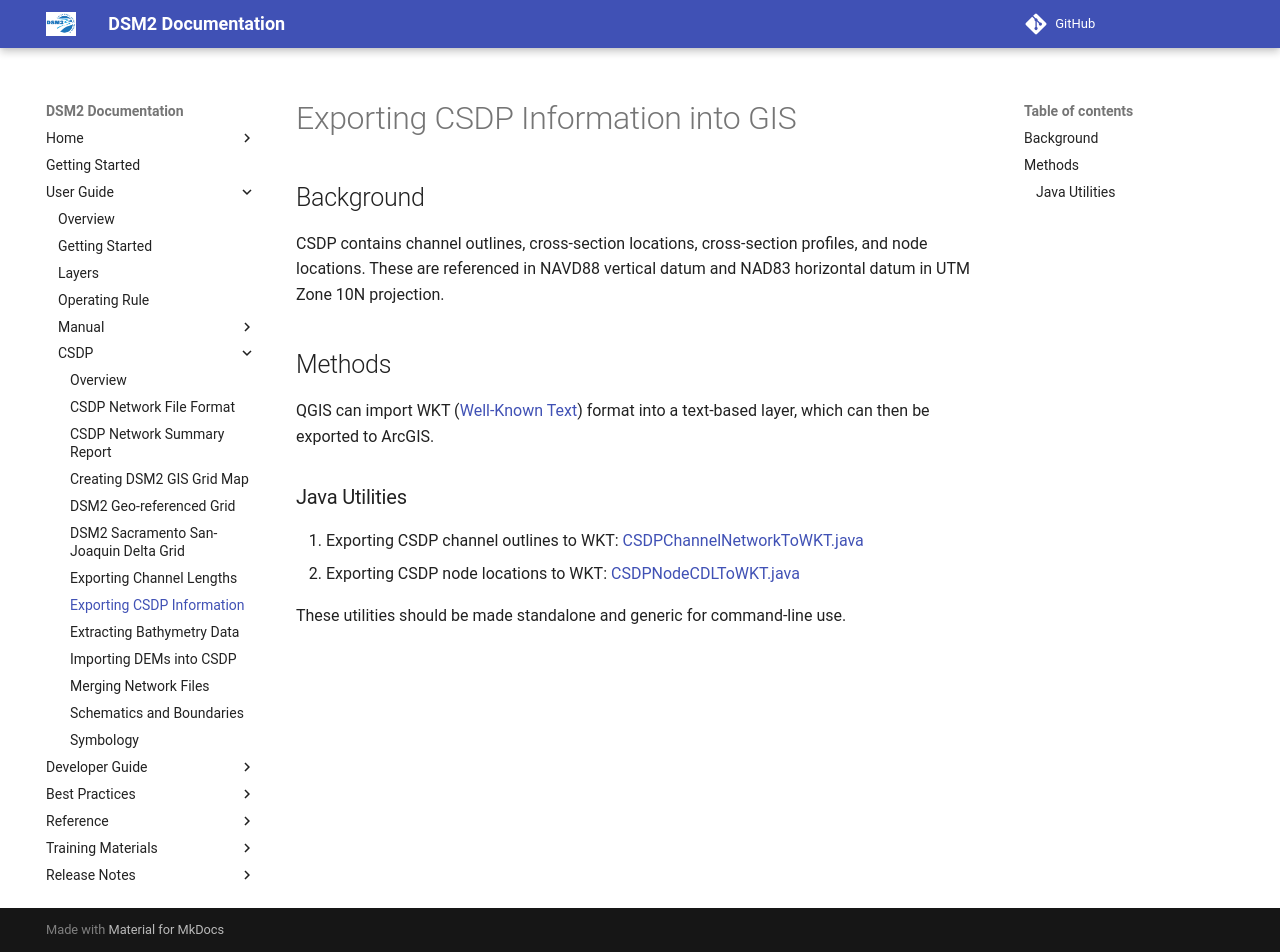

repository: CADWRDeltaModeling/dsm2 · page: csdp/Exporting_CSDP_Information_into_GIS/index.html · generator: mkdocs

# Exporting CSDP Information into GIS

## Background

CSDP contains channel outlines, cross-section locations, cross-section profiles, and node locations. These are referenced in NAVD88 vertical datum and NAD83 horizontal datum in UTM Zone 10N projection.

## Methods

QGIS can import WKT ([Well-Known Text](https://en.wikipedia.org/wiki/Well-known_text)) format into a text-based layer, which can then be exported to ArcGIS.

### Java Utilities

1. Exporting CSDP channel outlines to WKT: [CSDPChannelNetworkToWKT.java](https://github.com/CADWRDeltaModeling/dsm2-vista/blob/master/dsm2-input-model/src/gov/ca/dsm2/input/csdp/CSDPChannelNetworkToWKT.java)
2. Exporting CSDP node locations to WKT: [CSDPNodeCDLToWKT.java](https://github.com/CADWRDeltaModeling/dsm2-vista/blob/master/dsm2-input-model/src/gov/ca/dsm2/input/csdp/CSDPNodeCDLToWKT.java)

These utilities should be made standalone and generic for command-line use.
